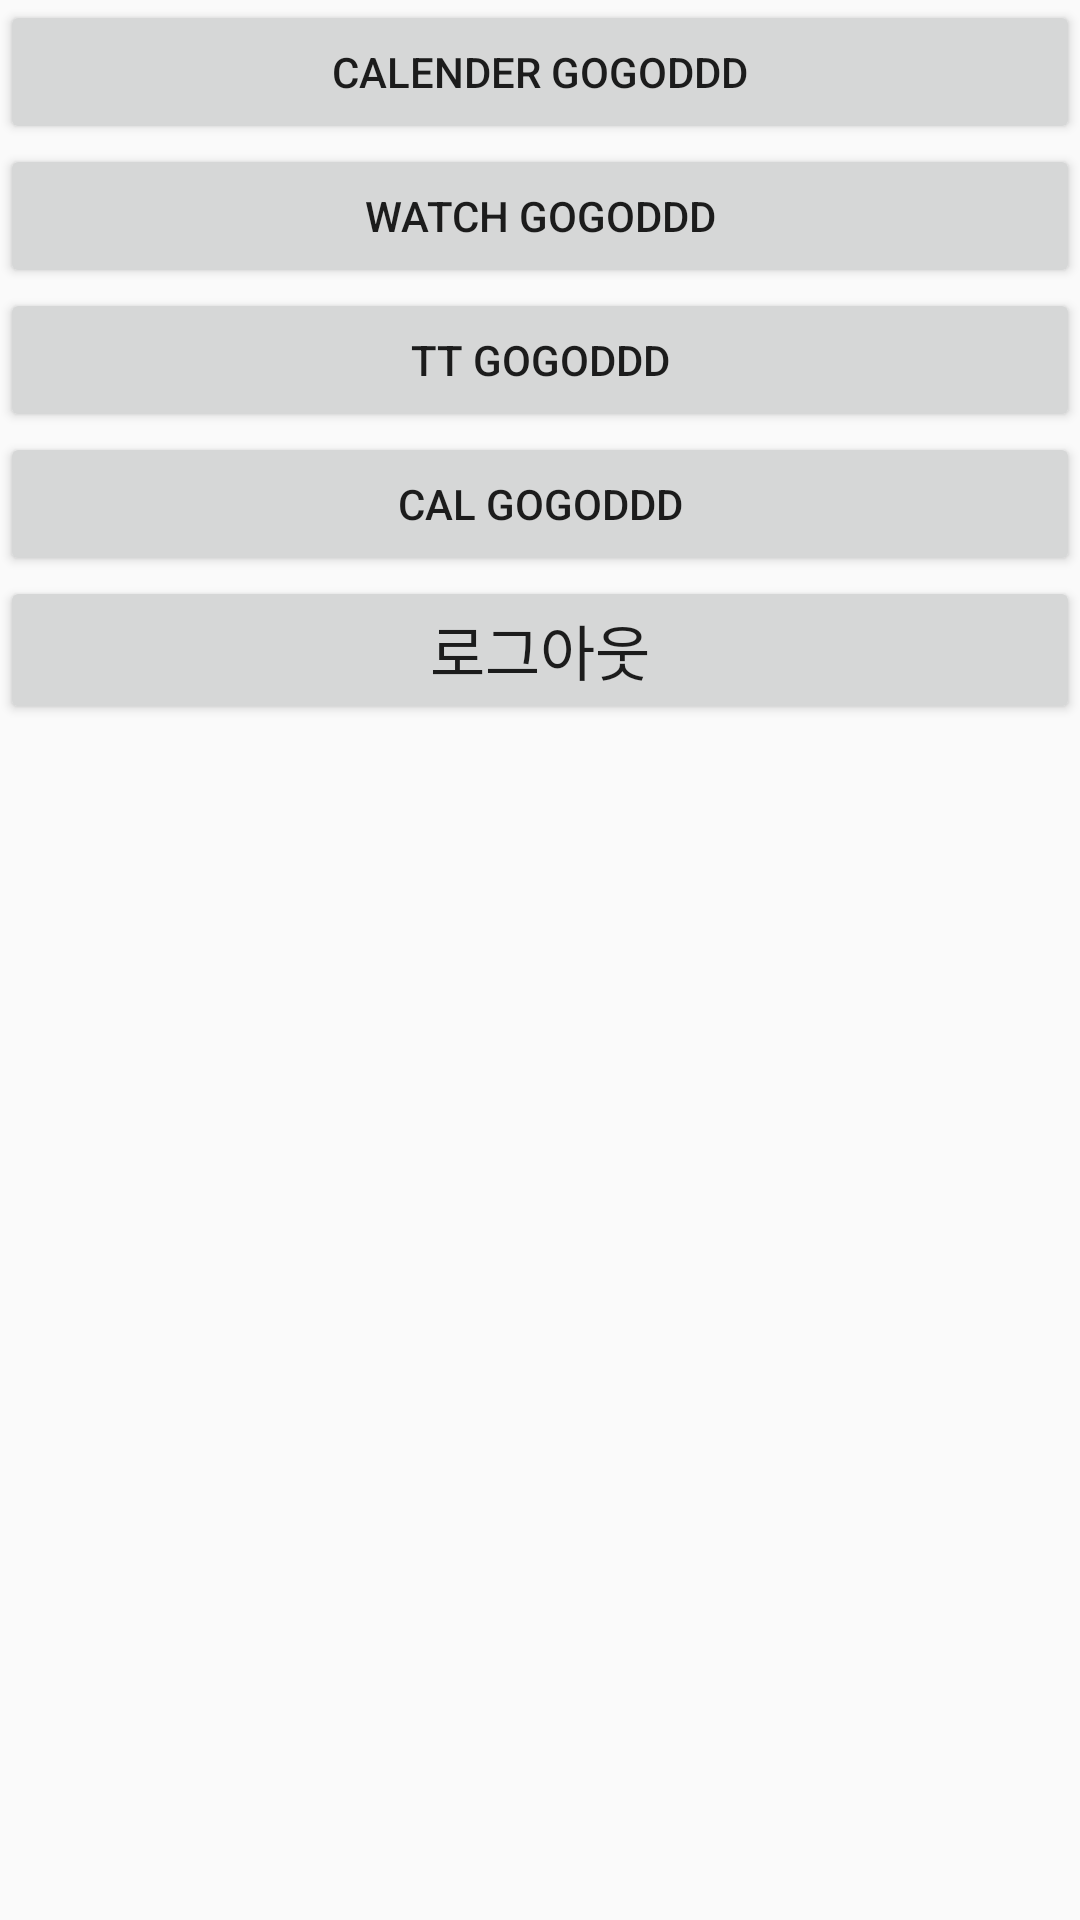

Here is an Android app screen rendered from its layout file. Give the layout XML and the strings, colors and styles it references.
<!-- AndroidManifest.xml: application theme Theme.MyPT -->
<!-- res/layout/activity_main.xml -->
<?xml version="1.0" encoding="utf-8"?>
<androidx.constraintlayout.widget.ConstraintLayout xmlns:android="http://schemas.android.com/apk/res/android"
    xmlns:app="http://schemas.android.com/apk/res-auto"
    xmlns:tools="http://schemas.android.com/tools"
    android:layout_width="match_parent"
    android:layout_height="match_parent"
    tools:context=".MainActivity">

    <LinearLayout
        android:layout_width="match_parent"
        android:layout_height="match_parent"
        android:orientation="vertical">



        <Button
            android:layout_width="match_parent"
            android:layout_height="wrap_content"
            android:text="calender gogoDDD"
            android:id="@+id/btn1"/>
        <Button
            android:layout_width="match_parent"
            android:layout_height="wrap_content"
            android:text="watch gogoDDD"
            android:id="@+id/btn2"/>

        <Button
            android:layout_width="match_parent"
            android:layout_height="wrap_content"
            android:text="tt gogoDDD"
            android:id="@+id/btn3"/>

        <Button
            android:layout_width="match_parent"
            android:layout_height="wrap_content"
            android:text="cal gogoDDD"
            android:id="@+id/btn4"/>

        <Button
            android:layout_width="match_parent"
            android:layout_height="wrap_content"
            android:text="로그아웃"
            android:textSize="20dp"
            android:id="@+id/btn5"/>

    </LinearLayout>





</androidx.constraintlayout.widget.ConstraintLayout>
<!-- resources referenced by this layout -->
<resources>
  <style name="Theme.MyPT" parent="Theme.AppCompat.Light">
          
          <item name="colorPrimary">#37c5f3</item>
          <item name="colorPrimaryVariant">#000000</item>
          <item name="colorOnPrimary">@color/white</item>
          
          <item name="colorSecondary">@color/teal_200</item>
          <item name="colorSecondaryVariant">@color/teal_700</item>
          <item name="colorOnSecondary">@color/black</item>
          
          <item name="android:statusBarColor" tools:targetApi="l">?attr/colorPrimaryVariant</item>
          
      </style>
  <!-- not gathered from this repository: default colours our renderer supplied (Android Studio template values) -->
  <color name="teal_200">#FF03DAC5</color>
  <color name="teal_700">#FF018786</color>
  <color name="black">#FF000000</color>
  <color name="white">#FFFFFFFF</color>
</resources>
